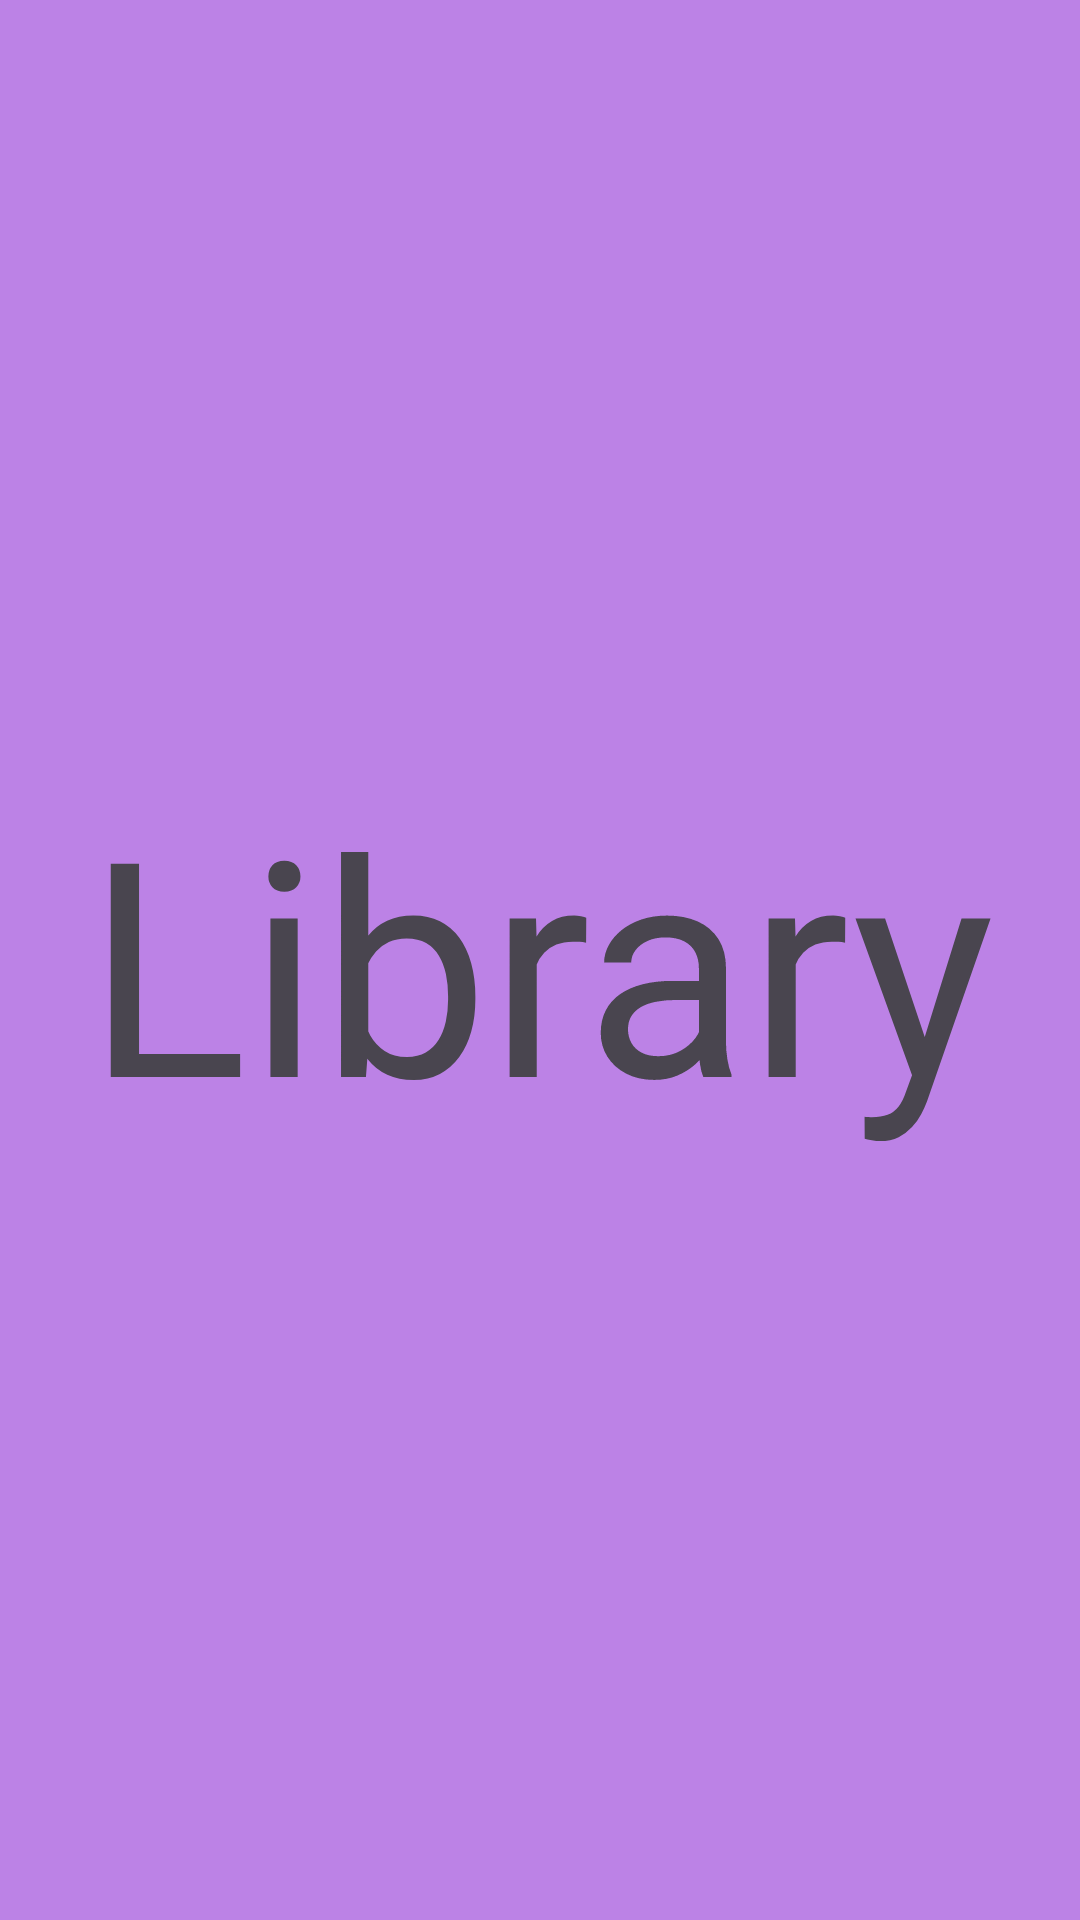

Write the Android layout XML for this screen, with the resource values it uses.
<!-- AndroidManifest.xml: application theme Theme.SpotifyClone -->
<!-- res/layout/fragment_library.xml -->
<?xml version="1.0" encoding="utf-8"?>
<FrameLayout xmlns:android="http://schemas.android.com/apk/res/android"
    xmlns:tools="http://schemas.android.com/tools"
    android:layout_width="match_parent"
    android:layout_height="match_parent"
    android:background="#BC82E6"
    tools:context=".LibraryFragment">

    
    <TextView
        android:layout_width="match_parent"
        android:layout_height="match_parent"
        android:text="Library"
        android:textSize="100sp"
        android:gravity="center"/>

</FrameLayout>
<!-- resources referenced by this layout -->
<resources>
  <style name="Theme.SpotifyClone" parent="Base.Theme.SpotifyClone" />
  <style name="Base.Theme.SpotifyClone" parent="Theme.Material3.DayNight.NoActionBar">
          
          
      </style>
</resources>
